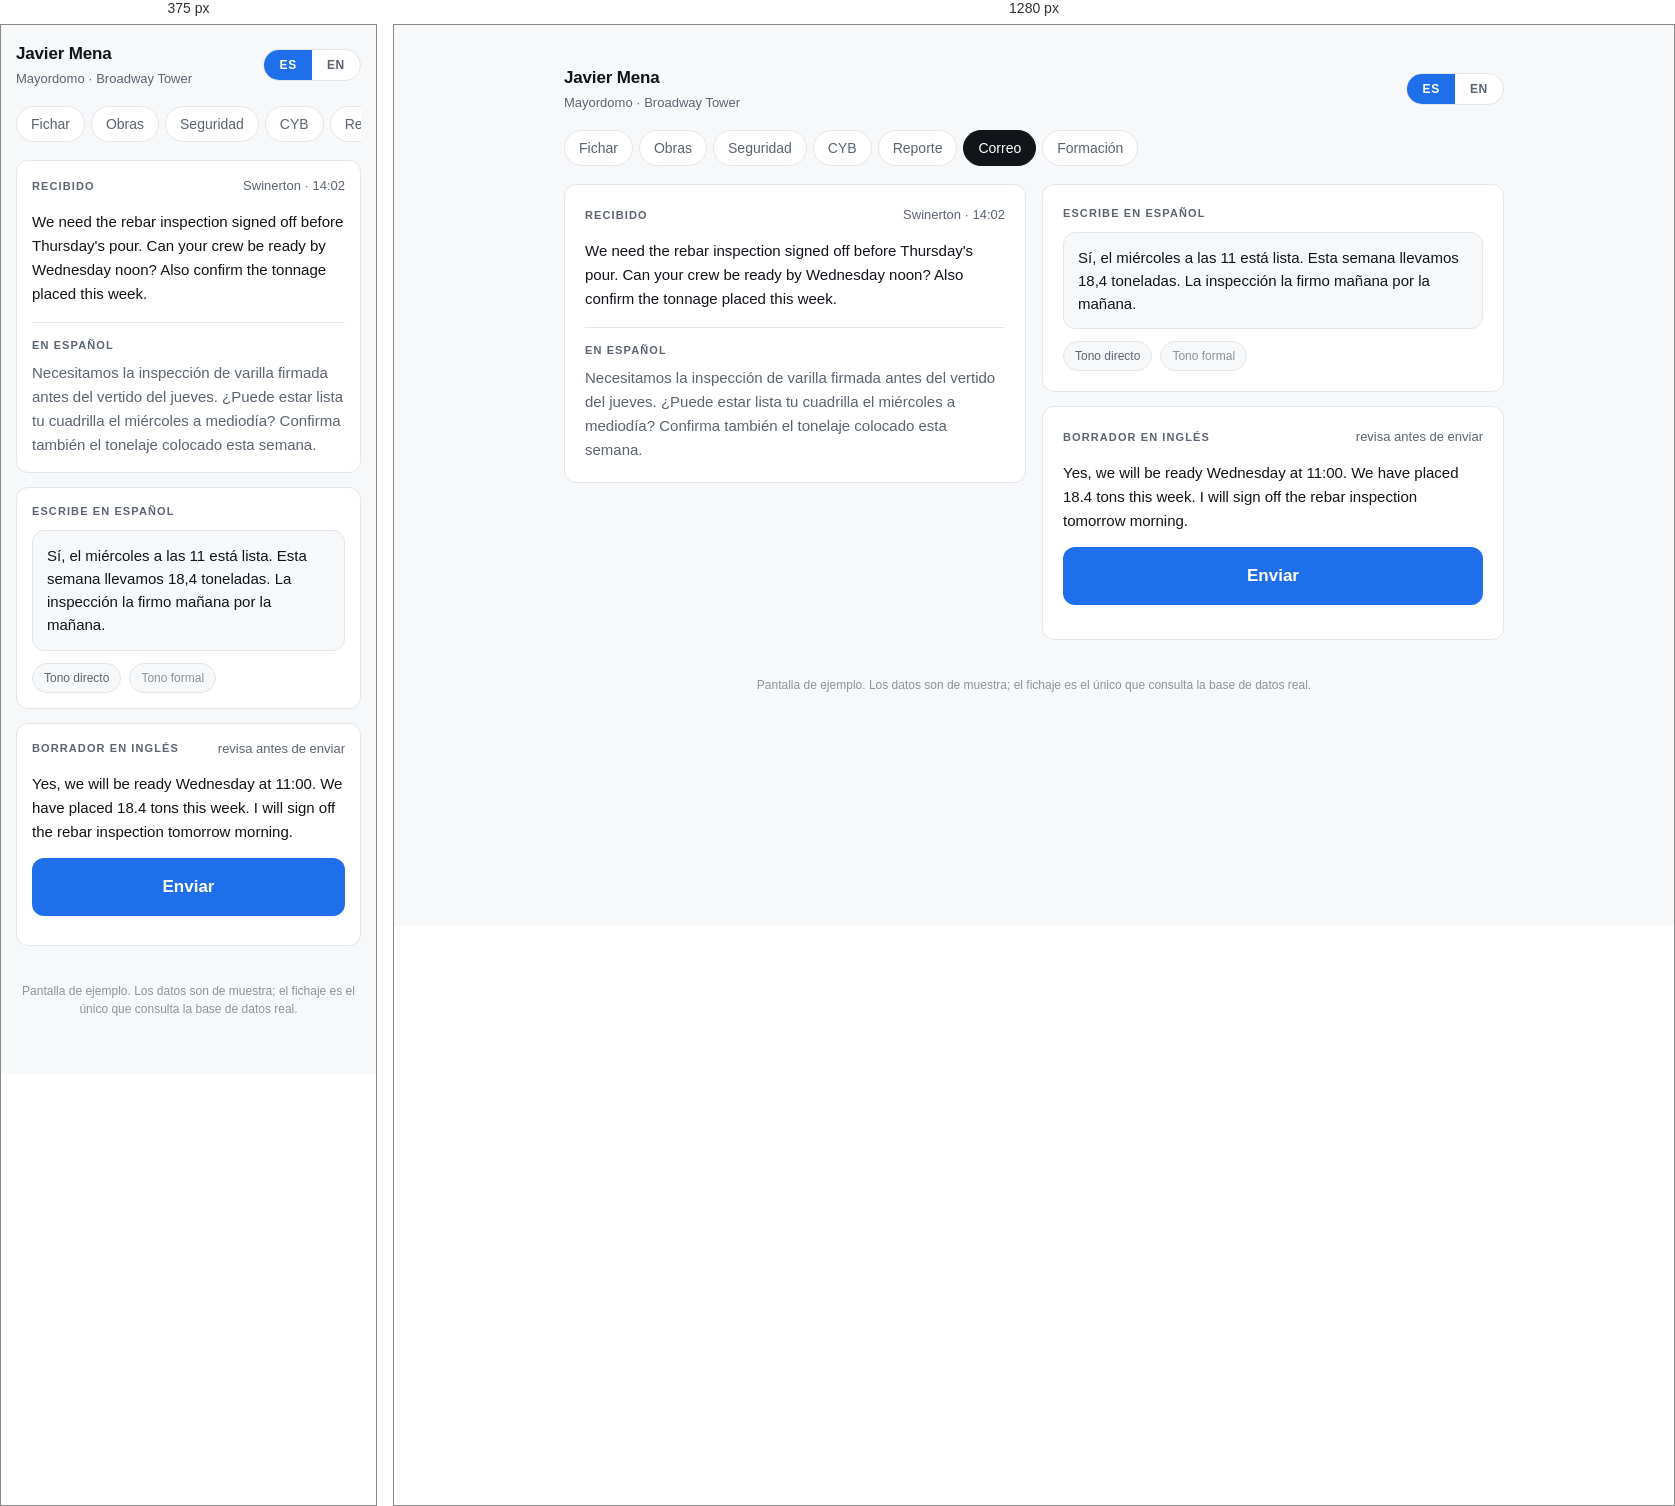
Rendered at 375 px and 1280 px, left to right.

<!-- file: correo.html -->
<!DOCTYPE html>
<html lang="es"><head>
<meta charset="utf-8"/>
<meta name="viewport" content="width=device-width, initial-scale=1"/>
<title>Correo · Golden State</title>
<link rel="preconnect" href="https://fonts.googleapis.com"/>
<link rel="preconnect" href="https://fonts.gstatic.com" crossorigin/>
<link href="https://fonts.googleapis.com/css2?family=Geist:wght@400;500;600&display=swap" rel="stylesheet"/>
<link rel="stylesheet" href="estilo.css"/>
</head><body>

<div class="telefono">

 <header>
  <div>
   <div class="quien">Javier Mena</div>
   <div class="rol" data-es="Mayordomo · Broadway Tower" data-en="Foreman · Broadway Tower">Mayordomo · Broadway Tower</div>
  </div>
  <span class="idioma">
   <button class="on" onclick="idioma('es')">ES</button>
   <button onclick="idioma('en')">EN</button>
  </span>
 </header>

 <nav class="menu"><a href="index.html" class="" data-es="Fichar" data-en="Clock in">Fichar</a><a href="obras.html" class="" data-es="Obras" data-en="Jobs">Obras</a><a href="seguridad.html" class="" data-es="Seguridad" data-en="Safety">Seguridad</a><a href="cyb.html" class="" data-es="CYB" data-en="CYB">CYB</a><a href="reporte.html" class="" data-es="Reporte" data-en="Report">Reporte</a><a href="correo.html" class="on" data-es="Correo" data-en="Email">Correo</a><a href="formacion.html" class="" data-es="Formación" data-en="Training">Formación</a></nav>


 <div class="columnas">
 <div class="col">

 <section class="tarjeta">
  <div class="chead"><div class="rotulo" data-es="Recibido" data-en="Received">Recibido</div>
   <span class="apunte">Swinerton · 14:02</span></div>
  <div class="correo">We need the rebar inspection signed off before Thursday's pour. Can your crew be ready by Wednesday noon? Also confirm the tonnage placed this week.</div>
  <div class="traduccion">
   <div class="rotulo" data-es="En español" data-en="In Spanish">En español</div>
   <p><span data-es="Necesitamos la inspección de varilla firmada antes del vertido del jueves. ¿Puede estar lista tu cuadrilla el miércoles a mediodía? Confirma también el tonelaje colocado esta semana." data-en="We need the rebar inspection signed off before Thursday's pour. Can your crew be ready by Wednesday noon? Also confirm the tonnage placed this week.">Necesitamos la inspección de varilla firmada antes del vertido del jueves. ¿Puede estar lista tu cuadrilla el miércoles a mediodía? Confirma también el tonelaje colocado esta semana.</span></p>
  </div>
 </section>

 </div>
 <div class="col">

 <section class="tarjeta">
  <div class="rotulo" data-es="Escribe en español" data-en="Write in Spanish">Escribe en español</div>
  <div class="campo"><span data-es="Sí, el miércoles a las 11 está lista. Esta semana llevamos 18,4 toneladas. La inspección la firmo mañana por la mañana." data-en="Yes, ready Wednesday at 11. We have placed 18.4 tonnes this week. I will sign the inspection tomorrow morning.">Sí, el miércoles a las 11 está lista. Esta semana llevamos 18,4 toneladas. La inspección la firmo mañana por la mañana.</span></div>
  <div class="chips" style="margin-top:12px">
   <span class="chip"><span data-es="Tono directo" data-en="Direct tone">Tono directo</span></span>
   <span class="chip chip-apagado"><span data-es="Tono formal" data-en="Formal tone">Tono formal</span></span>
  </div>
 </section>

 <section class="tarjeta">
  <div class="chead"><div class="rotulo" data-es="Borrador en inglés" data-en="English draft">Borrador en inglés</div>
   <span class="apunte"><span data-es="revisa antes de enviar" data-en="review before sending">revisa antes de enviar</span></span></div>
  <div class="correo">Yes, we will be ready Wednesday at 11:00. We have placed 18.4 tons this week. I will sign off the rebar inspection tomorrow morning.</div>
  <button class="fichar" style="margin-top:14px" data-es="Enviar" data-en="Send">Enviar</button>
 </section>

 </div>
 </div>


 <p class="muestra" data-es="Pantalla de ejemplo. Los datos son de muestra; el fichaje es el único que consulta la base de datos real."
    data-en="Sample screen. The data is illustrative; clock-in is the only one that queries the real database.">Pantalla de ejemplo. Los datos son de muestra; el fichaje es el único que consulta la base de datos real.</p>
</div>

<script src="idioma.js"></script>
</body></html>


/* @media block from estilo.css */
@media (min-width: 880px) {
  .telefono { max-width:940px; }
  .columnas { display:grid; grid-template-columns:1fr 1fr; gap:16px; align-items:start; }
  .col { min-width:0; }
  .mapa { height:200px; }
}